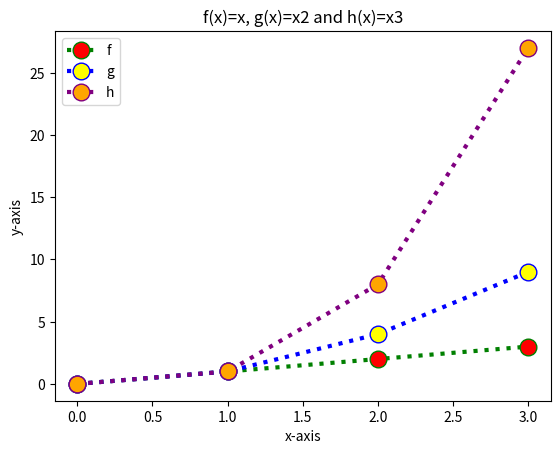

The script that saved this image:
#This program displays the plot for the function f(x)=x,g(x)=x2, h(x)=x3 in the range [0,4]
#Author: John Cashman

#Imports numpy and matplotlib in order to make the plot
import numpy as np
import matplotlib.pyplot as plt

#Here the range for the x axis is 0 - 4 and this happens in 1's.
x = np.arange(0.0, 4.0, 1.0)

#How the lines are to be plotted according to the equation.
y1 = x #f(x)=x
y2 = x**2 #g(x)=x2  x to the power of 2
y3 = x**3 #h(x)=x3

#this part plots y1,y2 and y3 and then styles them.
plt.plot(y1, color='green', linestyle='dotted', linewidth = 3, marker='o', markerfacecolor='red', markersize=12, label='f')
plt.plot(y2, color='blue', linestyle='dotted', linewidth = 3, marker='o', markerfacecolor='yellow', markersize=12, label='g')
plt.plot(y3, color='purple', linestyle='dotted', linewidth = 3, marker='o', markerfacecolor='orange', markersize=12, label='h')

#plots the two axis. X axis goes accross and y axis goes up.
plt.xlabel( 'x-axis' )
plt.ylabel('y-axis')

#Title of the plot
plt.title('f(x)=x, g(x)=x2 and h(x)=x3')

#Places a legend in the plot.
plt.legend()


#saves the plot into the same folder as the program. 
plt.savefig('plot.png') #This has to be in front of show. It was after show before and the plot was coming up blank.

#Shows the plot
plt.show()


#References: https://scriptverse.academy/tutorials/python-matplotlib-plot-function.html
# https://www.geeksforgeeks.org/graph-plotting-in-python-set-1/
# https://www.w3schools.com/python/matplotlib_pyplot.asp
#https://realpython.com/python-matplotlib-guide/
#https://matplotlib.org/stable/api/_as_gen/matplotlib.pyplot.plot.html

#https://stackoverflow.com/questions/30765455/why-is-my-plt-savefig-is-not-working